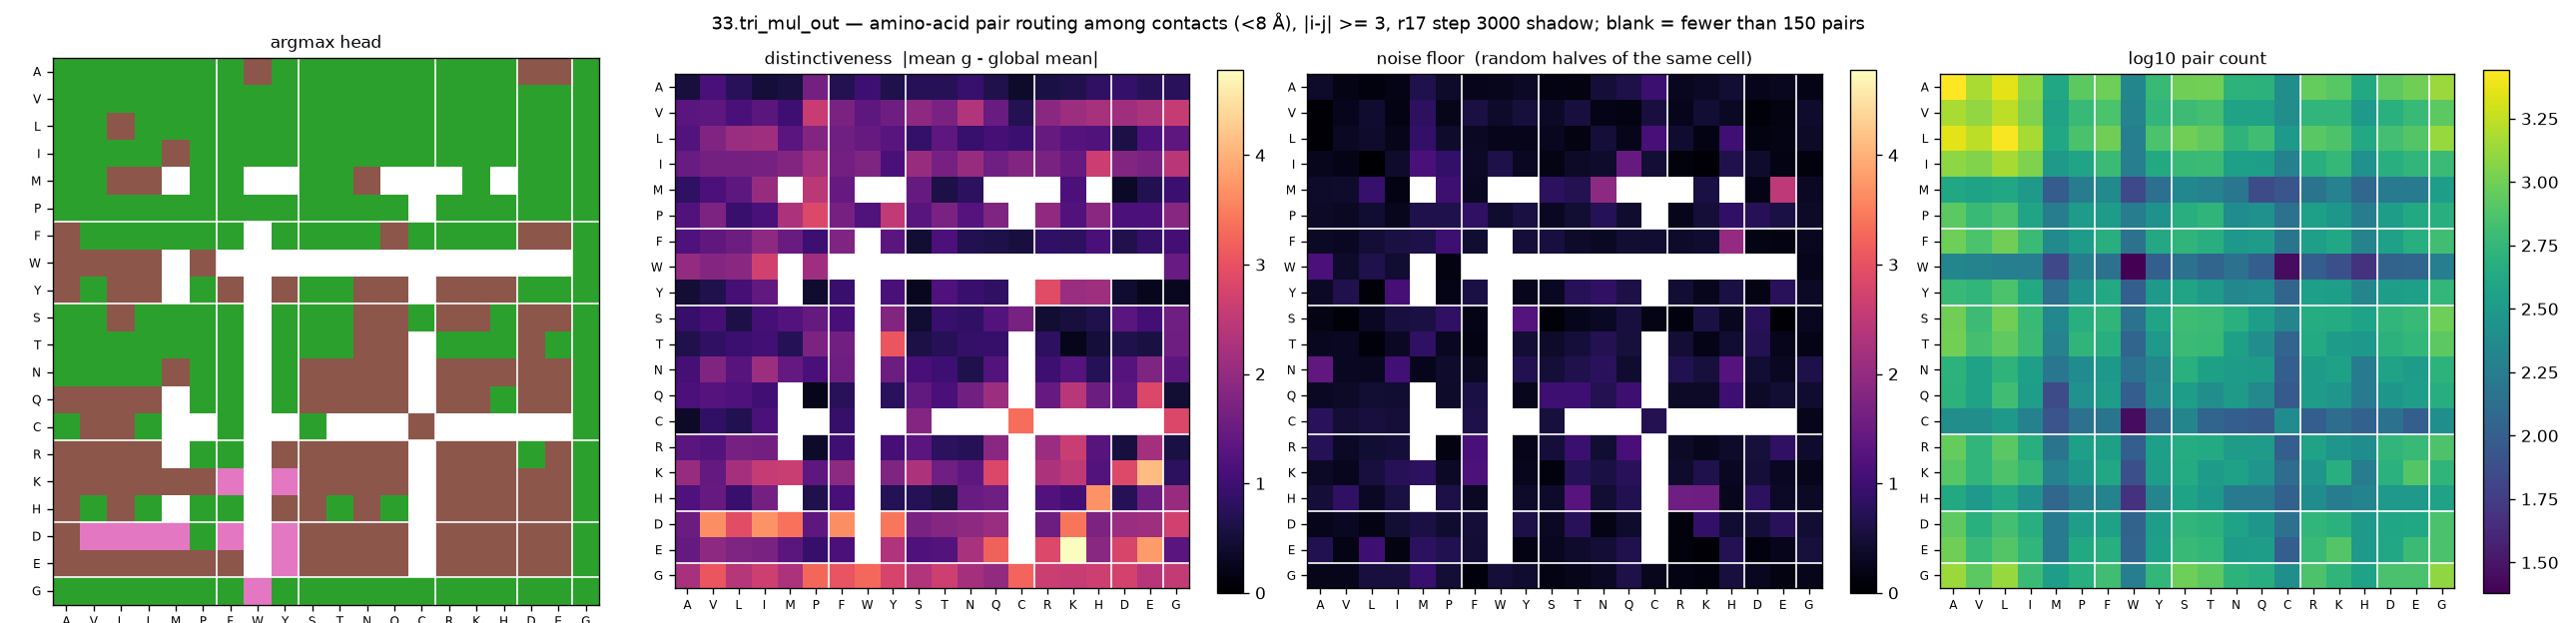

The table this chart was drawn from, first rows:
aa_i, aa_j, argmax_head, distinctiveness, null, n_pairs
A, A, 2, 0.5592, 0.3822, 2776
A, V, 2, 1.104, 0.1873, 1512
A, L, 2, 0.7545, 0.1377, 2276
A, I, 2, 0.5127, 0.2115, 1240
A, M, 2, 0.5613, 0.6431, 404
A, P, 2, 1.631, 0.3824, 836
A, F, 2, 0.7041, 0.2579, 964
A, W, 5, 0.9957, 0.2639, 212
A, Y, 2, 0.644, 0.3463, 588
A, S, 2, 0.7388, 0.182, 992
A, T, 2, 0.7405, 0.153, 1004
A, N, 2, 0.9201, 0.4904, 520
A, Q, 2, 0.6709, 0.6187, 504
A, C, 2, 0.3765, 0.9664, 252
A, R, 2, 0.584, 0.2974, 908
A, K, 2, 0.6673, 0.3446, 808
A, H, 2, 0.8359, 0.4574, 428
A, D, 5, 0.8934, 0.2514, 848
A, E, 5, 0.7564, 0.293, 984
A, G, 2, 0.7737, 0.2238, 1360
V, A, 2, 1.317, 0.0539, 1512
V, V, 2, 1.346, 0.2582, 1288
V, L, 2, 1.139, 0.4197, 1732
V, I, 2, 1.342, 0.1688, 1136
V, M, 2, 0.9934, 0.804, 372
V, P, 2, 2.582, 0.2418, 592
V, F, 2, 1.708, 0.5654, 720
V, W, 2, 1.363, 0.3804, 200
V, Y, 2, 1.567, 0.5397, 552
V, S, 2, 1.932, 0.3386, 628
V, T, 2, 1.697, 0.553, 688
V, N, 2, 2.343, 0.2066, 368
V, Q, 2, 1.478, 0.1734, 368
V, C, 2, 0.7061, 0.5466, 252
V, R, 2, 1.903, 0.2557, 544
V, K, 2, 2.094, 0.4654, 552
V, H, 2, 2.214, 0.3269, 312
V, D, 2, 2.136, 0.0841, 492
V, E, 2, 2.275, 0.1558, 600
V, G, 2, 2.564, 0.3953, 836
L, A, 2, 1.244, 0.0513, 2276
L, V, 2, 1.77, 0.334, 1732
L, L, 5, 2.062, 0.401, 2672
L, I, 2, 2.144, 0.2369, 1480
L, M, 2, 1.322, 0.8723, 416
L, P, 2, 1.798, 0.4021, 708
L, F, 2, 1.587, 0.3219, 992
L, W, 2, 1.46, 0.237, 188
L, Y, 2, 1.292, 0.2282, 728
L, S, 2, 0.884, 0.2887, 1000
L, T, 2, 1.352, 0.1497, 876
L, N, 2, 0.9216, 0.4913, 532
L, Q, 2, 1.073, 0.2342, 652
L, C, 2, 0.9688, 1.09, 308
L, R, 2, 1.46, 0.4189, 816
L, K, 2, 1.269, 0.1862, 740
L, H, 2, 1.213, 1.022, 420
L, D, 2, 0.6113, 0.1572, 676
L, E, 2, 1.183, 0.2043, 772
L, G, 2, 1.351, 0.3713, 1344
... 340 more rows
